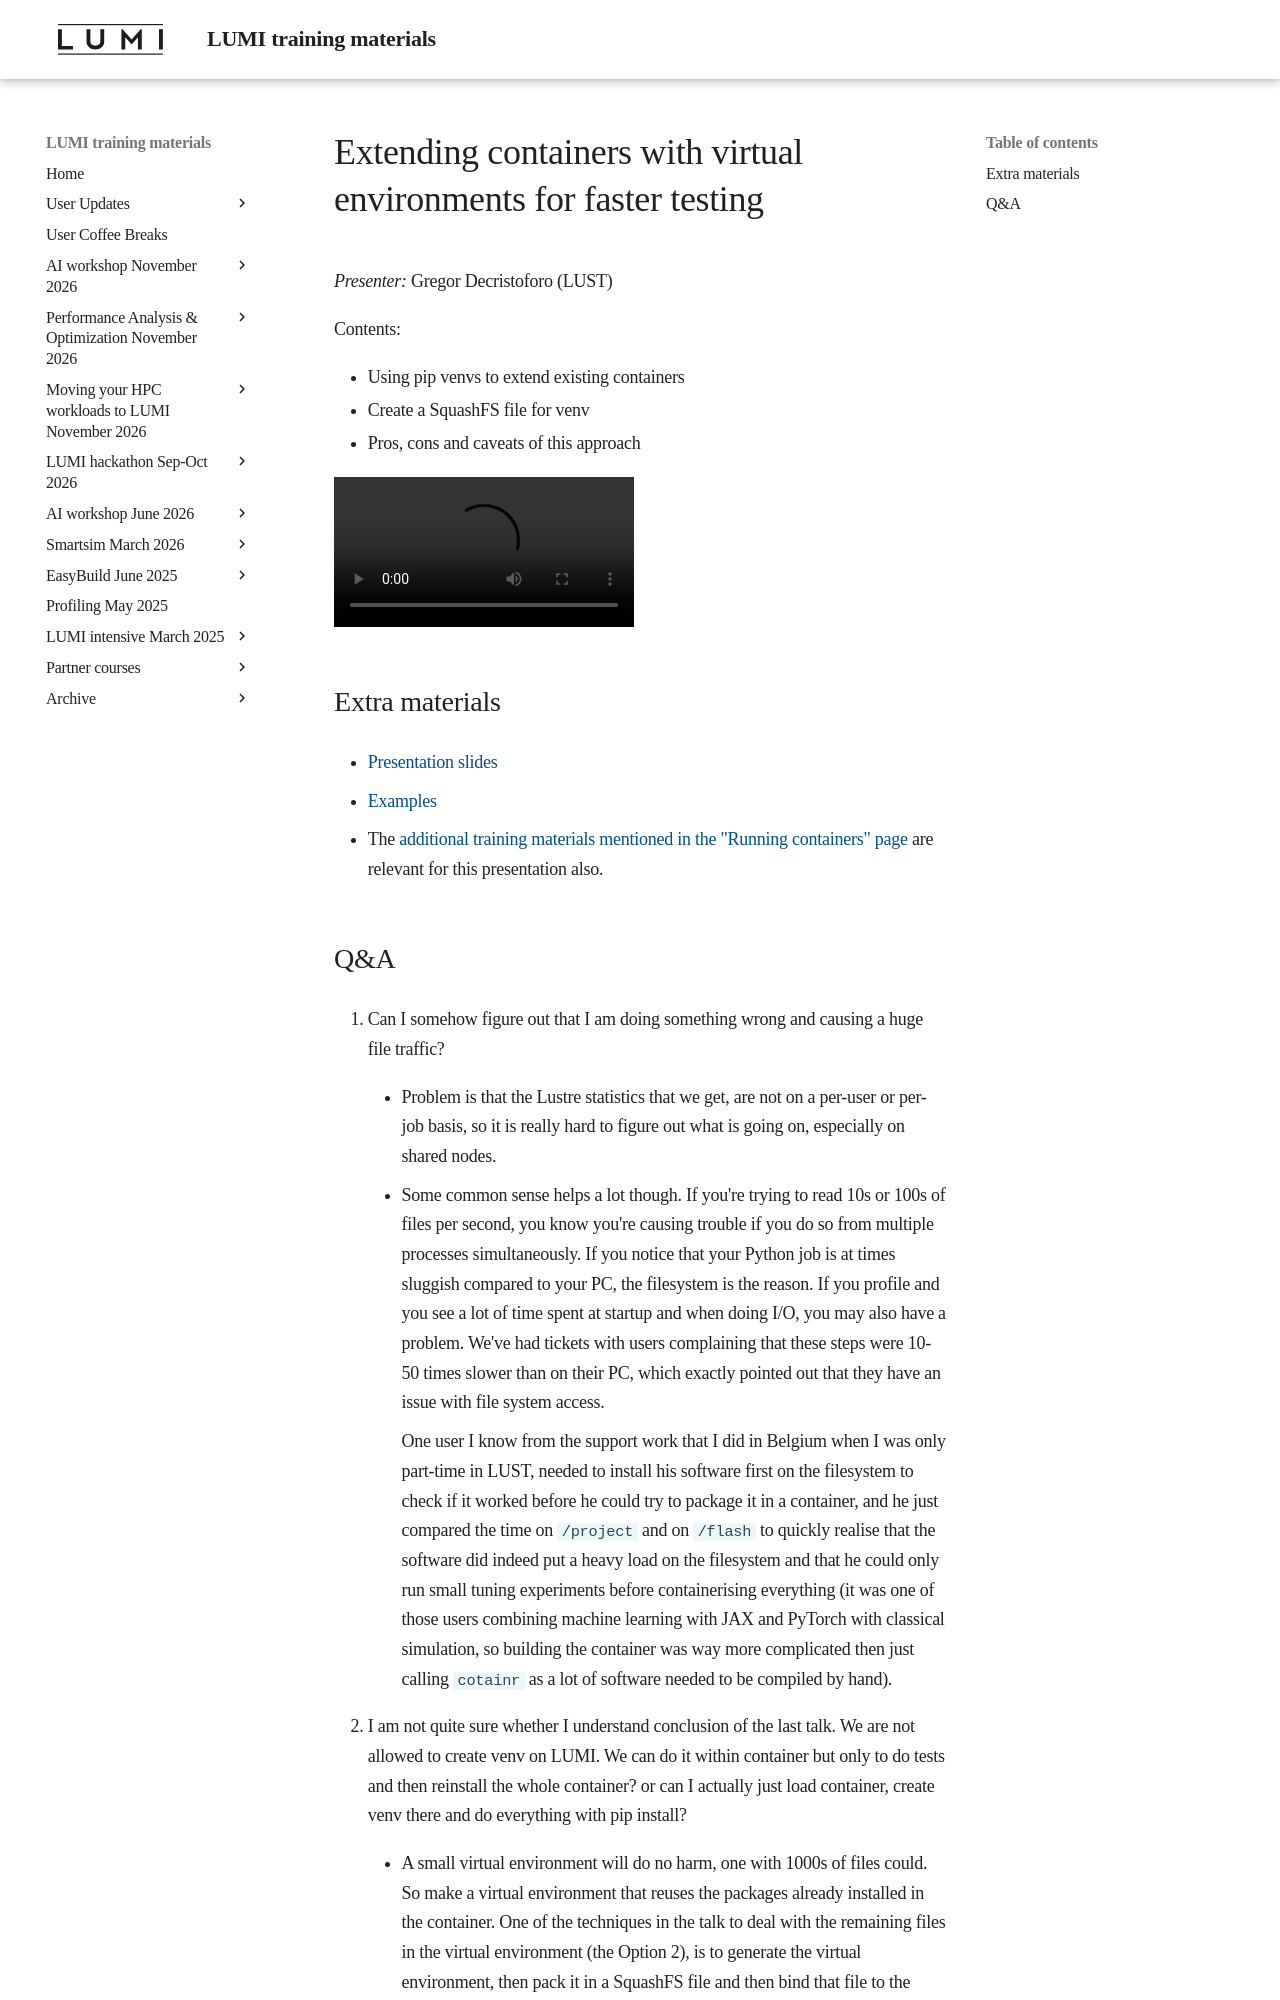

repository: Lumi-supercomputer/LUMI-training-materials · page: ai-20241126/extra_07_VirtualEnvironments/index.html · generator: mkdocs

# Extending containers with virtual environments for faster testing

*Presenter:* Gregor Decristoforo (LUST)

Contents:

-   Using pip venvs to extend existing containers
-   Create a SquashFS file for venv
-   Pros, cons and caveats of this approach


<video src="https://462000265.lumidata.eu/ai-20241126/recordings/07_VirtualEnvironments.mp4" controls="controls"></video>


## Extra materials

-   [Presentation slides](https://462000265.lumidata.eu/ai-20241126/files/LUMI-ai-20241126-07-Extending_containers.pdf)

-   [Examples](https://github.com/Lumi-supercomputer/Getting_Started_with_AI_workshop/tree/ai-20241126/07_Extending_containers_with_virtual_environments_for_faster_testing)

-   The [additional training materials mentioned in the "Running containers" page](extra_05_RunningContainers.md#extra-materials)
    are relevant for this presentation also.
